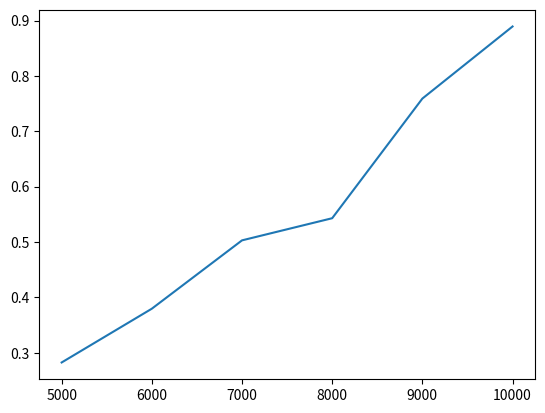

This chart was generated by the following Python code:
# def insertion_sort(arr):
#     n = len(arr)
#     for i in range(1, n):
#         v = arr[i]          
#         j = i - 1
#         while j >= 0 and arr[j] > v:
#             arr[j + 1] = arr[j]   
#             j -= 1
#         arr[j + 1] = v            
#     return arr

# nums = input("Enter numbers separated by spaces: ")
# l = list(map(int, nums.split()))
# sorted_list = insertion_sort(l)
# print("Sorted list:", sorted_list)

import random
import time
import matplotlib.pyplot as plt
def insertion_sort(arr):
    n = len(arr)
    for i in range(1, n):
        j = i - 1
        v = arr[i]
        while j >= 0 and arr[j] > v:
            arr[j + 1] = arr[j]
            j -= 1
        arr[j + 1] = v

n_list = [5000, 6000, 7000, 8000, 9000, 10000]
sort_time = []

for n in n_list:
    l = [random.randint(1, 100) for _ in range(n)]

    s_t = time.time()
    insertion_sort(l)
    e_t = time.time()

    sort_time.append(e_t - s_t)

print("Input sizes:", n_list)
print("Sorting times:", sort_time)

plt.plot(n_list,sort_time)
plt.show()